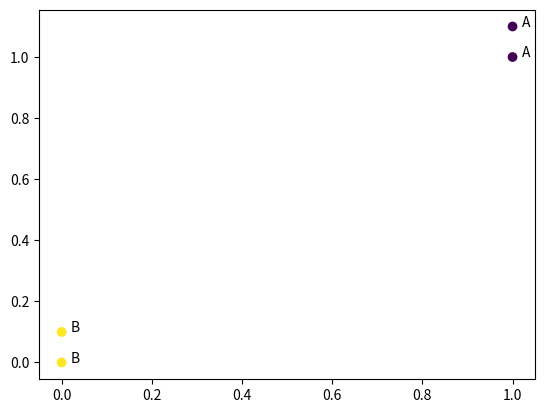

Write Python code to recreate this figure.
#!/usr/bin/env python3
# -*- coding: utf-8 -*-
"""
Created on Tue Apr  3 00:18:11 2018

[redacted]
"""

import numpy as np
import operator

def create_dataset():
    group = np.array([[1.0, 1.1], [1.0, 1.0], [0, 0], [0, 0.1]])
    labels = ['A', 'A', 'B', 'B']
    labels_ = [0, 0, 1 , 1] # for visualization
    return group, labels, labels_

# Visualization
import matplotlib.pyplot as plt
X, y, y_ = create_dataset()

plt.scatter(X[:, 0], X[:, 1], c=y_) # c requires a numerical value.
for i in range(X.shape[0]):
    plt.annotate(y[i], xy=X[i], xytext=(X[i][0] + 0.02, X[i][1]))
plt.show()


